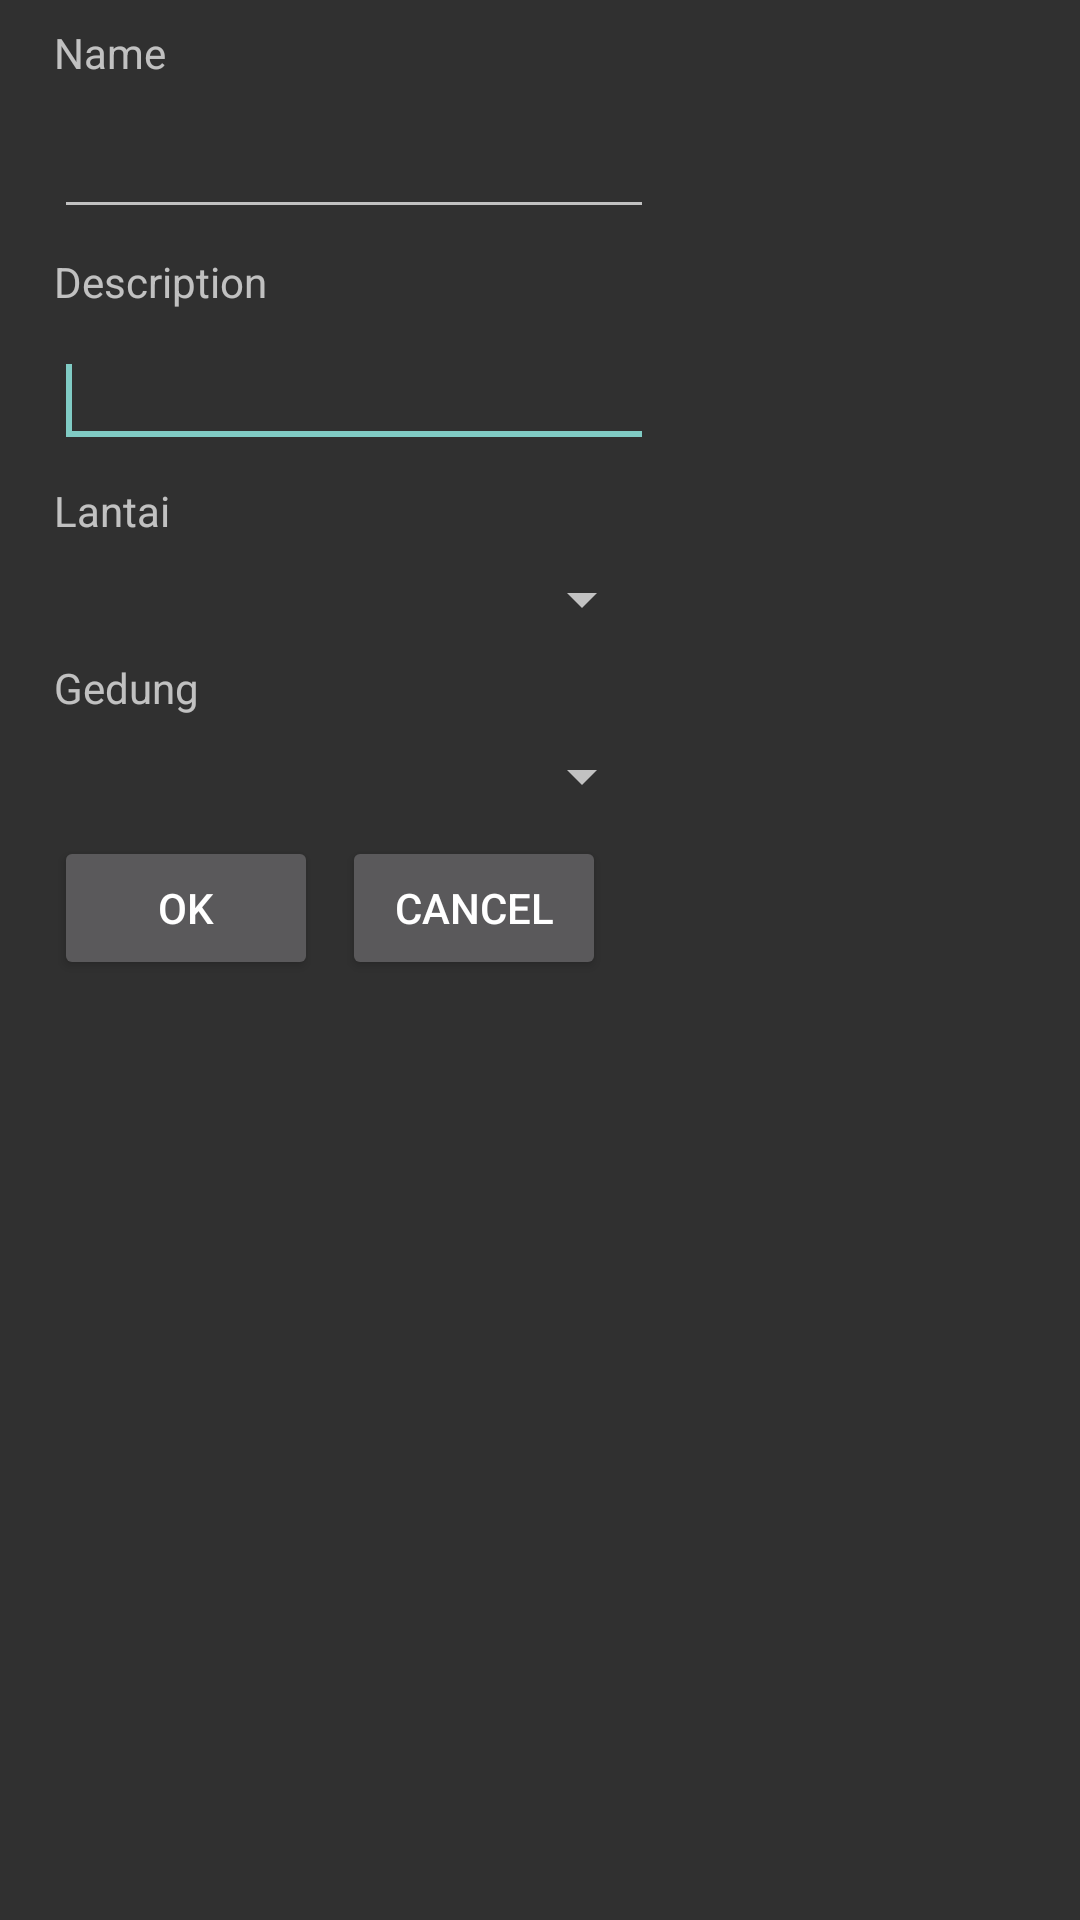

Write the Android layout XML for this screen, with the resource values it uses.
<!-- AndroidManifest.xml: application theme AppTheme -->
<!-- res/layout/newmarker_dialogfragment.xml -->
<?xml version="1.0" encoding="utf-8"?>

<LinearLayout xmlns:android="http://schemas.android.com/apk/res/android"
    android:layout_width="match_parent"
    android:layout_height="match_parent"
    android:orientation="vertical" >

    <ScrollView
        android:id="@+id/scrollView1"
        android:layout_width="match_parent"
        android:layout_height="wrap_content" >

        <LinearLayout
            android:layout_width="match_parent"
            android:layout_height="match_parent"
            android:orientation="vertical" >

            <TextView
                android:id="@+id/lblMarkName"
                android:layout_width="wrap_content"
                android:layout_height="wrap_content"
                android:layout_marginLeft="18dp"
                android:layout_marginTop="8dp"
                android:text="Name" />

            <EditText
                android:id="@+id/txtMarkName"
                android:layout_width="200dp"
                android:layout_height="wrap_content"
                android:layout_marginLeft="18dp"
                android:layout_marginTop="8dp"
                android:ems="10" />

            <TextView
                android:id="@+id/lblMarkDesc"
                android:layout_width="wrap_content"
                android:layout_height="wrap_content"
                android:layout_marginLeft="18dp"
                android:layout_marginTop="8dp"
                android:text="Description" />

            <EditText
                android:id="@+id/txtMarkDesc"
                android:layout_width="200dp"
                android:layout_height="wrap_content"
                android:layout_marginLeft="18dp"
                android:layout_marginTop="8dp"
                android:ems="10" >

                <requestFocus />
            </EditText>

            <TextView
                android:id="@+id/lblMarkLantai"
                android:layout_width="wrap_content"
                android:layout_height="wrap_content"
                android:layout_marginLeft="18dp"
                android:layout_marginTop="8dp"
                android:text="Lantai" />

            <Spinner
                android:id="@+id/spinMarkLantai"
                android:layout_width="200dp"
                android:layout_height="wrap_content"
                android:layout_marginLeft="18dp"
                android:layout_marginTop="8dp" />

            <TextView
                android:id="@+id/lblMarkGedung"
                android:layout_width="wrap_content"
                android:layout_height="wrap_content"
                android:layout_marginLeft="18dp"
                android:layout_marginTop="8dp"
                android:text="Gedung" />

            <Spinner
                android:id="@+id/spinMarkGedung"
                android:layout_width="200dp"
                android:layout_height="wrap_content"
                android:layout_marginLeft="18dp"
                android:layout_marginTop="8dp" />

            <LinearLayout
                android:layout_width="match_parent"
                android:layout_height="wrap_content" >

                <ProgressBar
                    android:id="@+id/prgMark"
                    android:layout_width="wrap_content"
                    android:layout_height="wrap_content"
                    android:layout_marginLeft="18dp"
                    android:layout_marginTop="8dp"
                    android:visibility="gone" />

                <Button
                    android:id="@+id/btnMarkOK"
                    android:layout_width="wrap_content"
                    android:layout_height="wrap_content"
                    android:layout_marginBottom="18dp"
                    android:layout_marginLeft="18dp"
                    android:layout_marginTop="8dp"
                    android:text="OK" />

                <Button
                    android:id="@+id/btnMarkCancel"
                    android:layout_width="wrap_content"
                    android:layout_height="wrap_content"
                    android:layout_marginBottom="18dp"
                    android:layout_marginLeft="8dp"
                    android:layout_marginTop="8dp"
                    android:text="Cancel" />

            </LinearLayout>

        </LinearLayout>
    </ScrollView>

</LinearLayout>
<!-- resources referenced by this layout -->
<resources>
  <style name="AppTheme" parent="@style/Theme.AppCompat">
          
      </style>
</resources>
